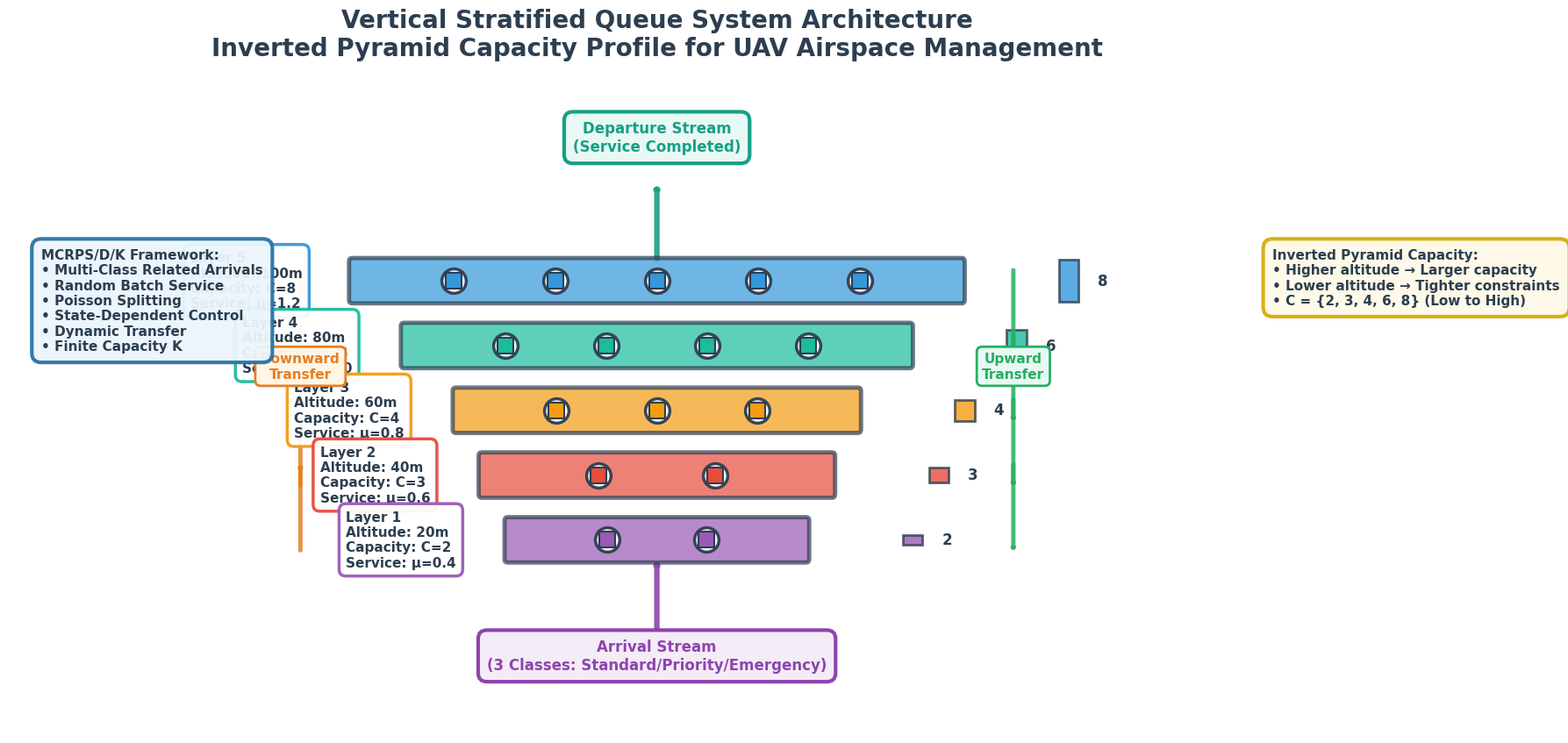

Generate this figure with matplotlib:
"""
Elegant Vertical Stratified Queue System Structure (Figure 1)
Elegant Vertical Stratified Queue System Structure
"""

import matplotlib.pyplot as plt
import matplotlib.patches as patches
from matplotlib.patches import FancyBboxPatch, FancyArrowPatch
from matplotlib.patches import Circle, Rectangle, Wedge
import numpy as np
import seaborn as sns

# Set plotting style
sns.set_style("white")
plt.rcParams['font.sans-serif'] = ['Arial Unicode MS', 'SimHei', 'STHeiti']
plt.rcParams['axes.unicode_minus'] = False

# Create figure (2D side view, clearer)
fig, ax = plt.subplots(figsize=(18, 12))

# Layer configuration (inverted pyramid)
layers_data = [
    {'name': 'Layer 5', 'altitude': 100, 'capacity': 8, 'service_rate': 1.20,
     'color': '#3498DB', 'y_pos': 5},
    {'name': 'Layer 4', 'altitude': 80, 'capacity': 6, 'service_rate': 1.00,
     'color': '#1ABC9C', 'y_pos': 4},
    {'name': 'Layer 3', 'altitude': 60, 'capacity': 4, 'service_rate': 0.80,
     'color': '#F39C12', 'y_pos': 3},
    {'name': 'Layer 2', 'altitude': 40, 'capacity': 3, 'service_rate': 0.60,
     'color': '#E74C3C', 'y_pos': 2},
    {'name': 'Layer 1', 'altitude': 20, 'capacity': 2, 'service_rate': 0.40,
     'color': '#9B59B6', 'y_pos': 1},
]

# Draw each layer (inverted pyramid: width proportional to capacity)
base_width = 3
for i, layer in enumerate(layers_data):
    y = layer['y_pos']
    capacity = layer['capacity']

    # Calculate width based on capacity (inverted pyramid)
    width = base_width + capacity * 0.8
    height = 0.6
    x_center = 10

    # Draw layer rectangle
    rect = FancyBboxPatch((x_center - width/2, y - height/2), width, height,
                          boxstyle="round,pad=0.05",
                          facecolor=layer['color'],
                          edgecolor='#2C3E50',
                          linewidth=3.5, alpha=0.7, zorder=2)
    ax.add_patch(rect)

    # Add layer information text (left side)
    info_text = (f"{layer['name']}\n"
                f"Altitude: {layer['altitude']}m\n"
                f"Capacity: C={capacity}\n"
                f"Service: μ={layer['service_rate']}")

    ax.text(x_center - width/2 - 2.5, y, info_text,
           fontsize=11, fontweight='bold', color='#2C3E50',
           verticalalignment='center',
           bbox=dict(boxstyle='round,pad=0.5', facecolor='white',
                    edgecolor=layer['color'], linewidth=2.5, alpha=0.95))

    # Draw UAV icons inside layer (small drones)
    num_uavs = min(capacity // 2 + 1, capacity)
    spacing = width / (num_uavs + 1)
    for j in range(num_uavs):
        x_uav = x_center - width/2 + spacing * (j + 1)
        # Draw simplified drone icon
        ax.scatter([x_uav], [y], s=400, c='white', marker='o',
                  edgecolors='#2C3E50', linewidths=2.5, zorder=3, alpha=0.95)
        ax.scatter([x_uav], [y], s=150, c=layer['color'], marker='s',
                  edgecolors='#2C3E50', linewidths=1.5, zorder=4, alpha=1)

    # Add capacity indicator bar (right side)
    bar_x = x_center + width/2 + 1.5
    bar_width = 0.3
    bar_height = capacity * 0.08
    capacity_bar = Rectangle((bar_x, y - bar_height/2), bar_width, bar_height,
                             facecolor=layer['color'], edgecolor='#2C3E50',
                             linewidth=2, alpha=0.8)
    ax.add_patch(capacity_bar)
    ax.text(bar_x + bar_width + 0.3, y, f'{capacity}',
           fontsize=12, fontweight='bold', color='#2C3E50',
           verticalalignment='center')

# Draw inter-layer transfer arrows
for i in range(len(layers_data) - 1):
    y_from = layers_data[i]['y_pos']
    y_to = layers_data[i + 1]['y_pos']

    # Upward transfer arrow (right side)
    arrow_up = FancyArrowPatch((15.5, y_from + 0.2), (15.5, y_to - 0.2),
                              arrowstyle='->,head_width=0.6,head_length=0.4',
                              color='#27AE60', linewidth=3.5, alpha=0.85,
                              zorder=1)
    ax.add_patch(arrow_up)

    # Downward transfer arrow (left side)
    arrow_down = FancyArrowPatch((4.5, y_to - 0.2), (4.5, y_from + 0.2),
                                arrowstyle='->,head_width=0.6,head_length=0.4',
                                color='#E67E22', linewidth=3.5, alpha=0.85,
                                zorder=1)
    ax.add_patch(arrow_down)

# Add transfer labels
ax.text(15.5, 3.5, 'Upward\nTransfer', fontsize=11, fontweight='bold',
       color='#27AE60', horizontalalignment='center',
       bbox=dict(boxstyle='round,pad=0.4', facecolor='#E8F8F5',
                edgecolor='#27AE60', linewidth=2))

ax.text(4.5, 3.5, 'Downward\nTransfer', fontsize=11, fontweight='bold',
       color='#E67E22', horizontalalignment='center',
       bbox=dict(boxstyle='round,pad=0.4', facecolor='#FEF5E7',
                edgecolor='#E67E22', linewidth=2))

# Add arrival stream (bottom)
arrival_arrow = FancyArrowPatch((10, -0.5), (10, 0.7),
                               arrowstyle='->,head_width=0.8,head_length=0.5',
                               color='#8E44AD', linewidth=4.5, alpha=0.9,
                               zorder=1)
ax.add_patch(arrival_arrow)

ax.text(10, -1, 'Arrival Stream\n(3 Classes: Standard/Priority/Emergency)',
       fontsize=12, fontweight='bold', color='#8E44AD',
       horizontalalignment='center',
       bbox=dict(boxstyle='round,pad=0.6', facecolor='#F4ECF7',
                edgecolor='#8E44AD', linewidth=3))

# Add departure stream (top)
departure_arrow = FancyArrowPatch((10, 5.3), (10, 6.5),
                                 arrowstyle='->,head_width=0.8,head_length=0.5',
                                 color='#16A085', linewidth=4.5, alpha=0.9,
                                 zorder=1)
ax.add_patch(departure_arrow)

ax.text(10, 7, 'Departure Stream\n(Service Completed)',
       fontsize=12, fontweight='bold', color='#16A085',
       horizontalalignment='center',
       bbox=dict(boxstyle='round,pad=0.6', facecolor='#E8F8F5',
                edgecolor='#16A085', linewidth=3))

# Add inverted pyramid illustration (top right explanation)
pyramid_text = ("Inverted Pyramid Capacity:\n"
               "• Higher altitude → Larger capacity\n"
               "• Lower altitude → Tighter constraints\n"
               "• C = {2, 3, 4, 6, 8} (Low to High)")

ax.text(19.5, 5.5, pyramid_text,
       fontsize=11, fontweight='bold', color='#2C3E50',
       verticalalignment='top',
       bbox=dict(boxstyle='round,pad=0.7', facecolor='#FEF9E7',
                edgecolor='#D4AC0D', linewidth=3, alpha=0.95))

# Add system features description (top left)
system_text = ("MCRPS/D/K Framework:\n"
              "• Multi-Class Related Arrivals\n"
              "• Random Batch Service\n"
              "• Poisson Splitting\n"
              "• State-Dependent Control\n"
              "• Dynamic Transfer\n"
              "• Finite Capacity K")

ax.text(0.5, 5.5, system_text,
       fontsize=11, fontweight='bold', color='#2C3E50',
       verticalalignment='top',
       bbox=dict(boxstyle='round,pad=0.7', facecolor='#EBF5FB',
                edgecolor='#2874A6', linewidth=3, alpha=0.95))

# Set title
ax.set_title('Vertical Stratified Queue System Architecture\n'
            'Inverted Pyramid Capacity Profile for UAV Airspace Management',
            fontsize=20, fontweight='bold', pad=25, color='#2C3E50')

# Set axes
ax.set_xlim([0, 20])
ax.set_ylim([-2, 8])
ax.set_aspect('equal')

# Hide axes
ax.axis('off')

# Add grid background (faded)
ax.grid(False)

plt.tight_layout()
plt.savefig('figure3_3d_structure.png', dpi=400, bbox_inches='tight',
           facecolor='white', edgecolor='none')
print("✅ Elegant 3D Structure Figure Saved: figure3_3d_structure.png")
plt.close()
